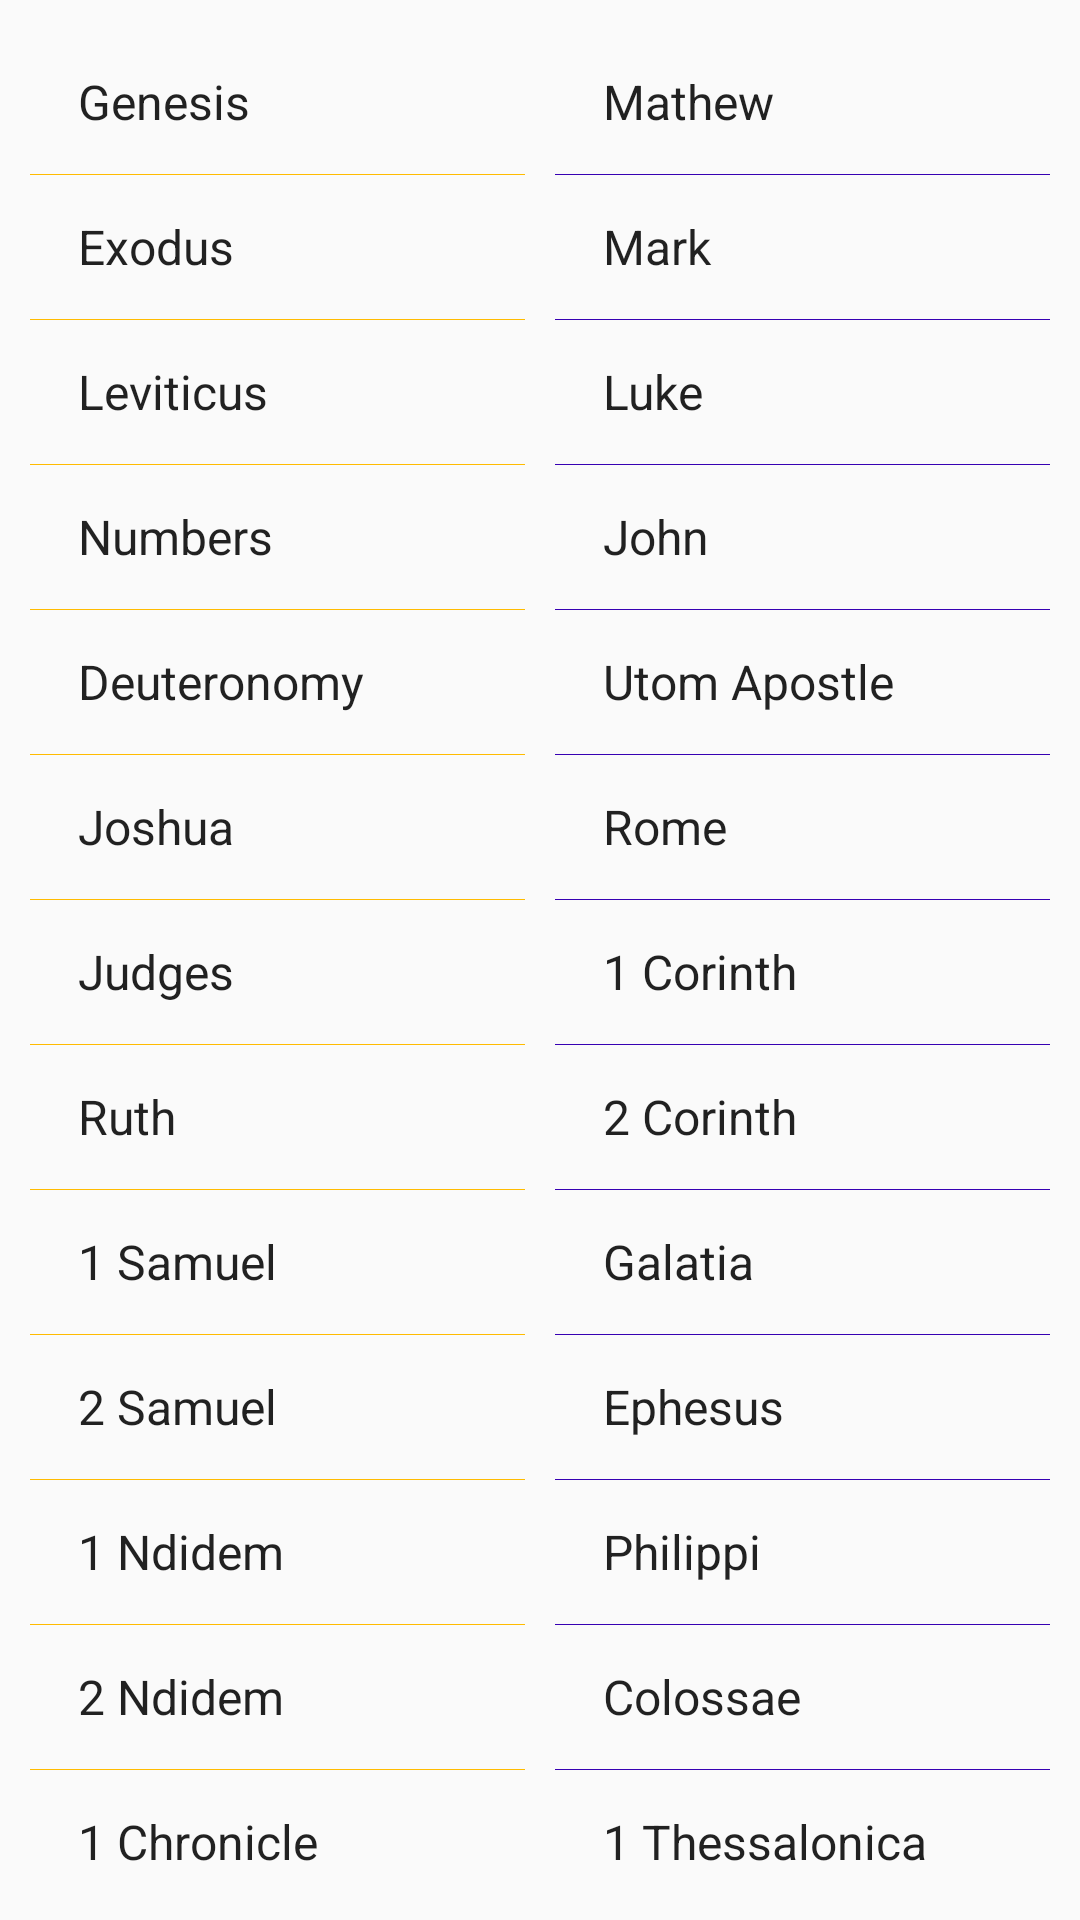

Write the Android layout XML for this screen, with the resource values it uses.
<!-- AndroidManifest.xml: application theme AppTheme -->
<!-- res/layout/fragment_one.xml -->
<?xml version="1.0" encoding="utf-8"?>
<LinearLayout xmlns:android="http://schemas.android.com/apk/res/android"
    android:orientation="vertical"
    android:layout_width="wrap_content"
    android:layout_height="fill_parent">

    <LinearLayout
        android:layout_width="fill_parent"
        android:layout_height="fill_parent"
        android:layout_marginLeft="5dp"
        android:layout_marginRight="5dp"
        android:layout_marginTop="5dp"
        android:orientation="horizontal">

        
        <ListView
            android:id="@+id/old_testament_list"
            android:cacheColorHint="#00000000"
            android:scrollbars="none"
            android:fadingEdge="vertical"
            android:soundEffectsEnabled="true"
            android:dividerHeight="1px"
            android:padding="0dip"
            android:smoothScrollbar="true"
            android:layout_width="wrap_content"
            android:layout_height="wrap_content"
            android:drawSelectorOnTop="false"
            android:layout_marginTop="5dip"
            android:layout_marginLeft="5dip"
            android:layout_marginRight="5dip"
            android:layout_marginBottom="5dip"
            android:layout_weight="1"
            android:divider="@color/yello"
            android:focusable="true"
            android:entries="@array/old_testament_list" />

        <ListView
            android:id="@+id/new_testament_list"
            android:layout_weight="1"
            android:cacheColorHint="#00000000"
            android:scrollbars="none"
            android:fadingEdge="vertical"
            android:soundEffectsEnabled="true"
            android:dividerHeight="1px"
            android:padding="0dip"
            android:smoothScrollbar="true"
            android:layout_width="wrap_content"
            android:layout_height="wrap_content"
            android:drawSelectorOnTop="false"
            android:layout_marginTop="5dip"
            android:layout_marginLeft="5dip"
            android:layout_marginRight="5dip"
            android:layout_marginBottom="5dip"
            android:divider="@color/darkPurple"
            android:focusable="true"
            android:entries="@array/new_testament_list"/>

    </LinearLayout>
</LinearLayout>
<!-- resources referenced by this layout -->
<resources>
  <string-array name="new_testament_list">New Testament
          <item>Mathew</item>
          <item>Mark</item>
          <item>Luke</item>
          <item>John</item>
          <item>Utom  Apostle</item>
          <item>Rome</item>
          <item>1 Corinth</item>
          <item>2 Corinth</item>
          <item>Galatia</item>
          <item>Ephesus</item>
          <item>Philippi</item>
          <item>Colossae</item>
          <item>1 Thessalonica</item>
          <item>2 Thessalonica</item>
          <item>1 Timothy</item>
          <item>2 Timothy</item>
          <item>Titus</item>
          <item>Philemon</item>
          <item>Mme Hebrew</item>
          <item>I Peter</item>
          <item>2 Peter</item>
          <item>1 John</item>
          <item>2 John</item>
          <item>3 John</item>
          <item>Jude</item>
          <item>Ediyarade</item>
      </string-array>
  <string-array name="old_testament_list">Old Testament
          <item>Genesis</item>
          <item>Exodus</item>
          <item>Leviticus</item>
          <item>Numbers</item>
          <item>Deuteronomy</item>
          <item>Joshua</item>
          <item>Judges</item>
          <item>Ruth</item>
          <item>1 Samuel</item>
          <item>2 Samuel</item>
          <item>1 Ndidem</item>
          <item>2 Ndidem</item>
          <item>1 Chronicle</item>
          <item>2 Chronicle</item>
          <item>Ezra</item>
          <item>Nehemiah</item>
          <item>Esther</item>
          <item>Job</item>
          <item>Mme Psalm</item>
          <item>Mme N̄ke</item>
          <item>Ikwọ Solomon</item>
          <item>Isaiah</item>
          <item>Jeremiah</item>
          <item>Eseme</item>
          <item>Ezekiel</item>
          <item>Daniel</item>
          <item>Hosea</item>
          <item>Joel</item>
          <item>Amos</item>
          <item>Obadiah</item>
          <item>Jonah</item>
          <item>Micah</item>
          <item>Nahum</item>
          <item>Habakkuk</item>
          <item>Zephaniah</item>
          <item>Haggai</item>
          <item>Zachariah</item>
          <item>Malachi</item>
      </string-array>
  <color name="darkPurple">#3700b3</color>
  <color name="yello">#ffbb00</color>
  <style name="AppTheme" parent="Theme.AppCompat.Light.DarkActionBar">
          
          <item name="colorPrimary">@color/colorPrimary</item>
          <item name="colorPrimaryDark">@color/colorPrimaryDark</item>
          <item name="colorAccent">@color/colorAccent</item>
      </style>
  <color name="colorPrimary">#008577</color>
  <color name="colorPrimaryDark">#00574B</color>
  <color name="colorAccent">#D81B60</color>
</resources>
